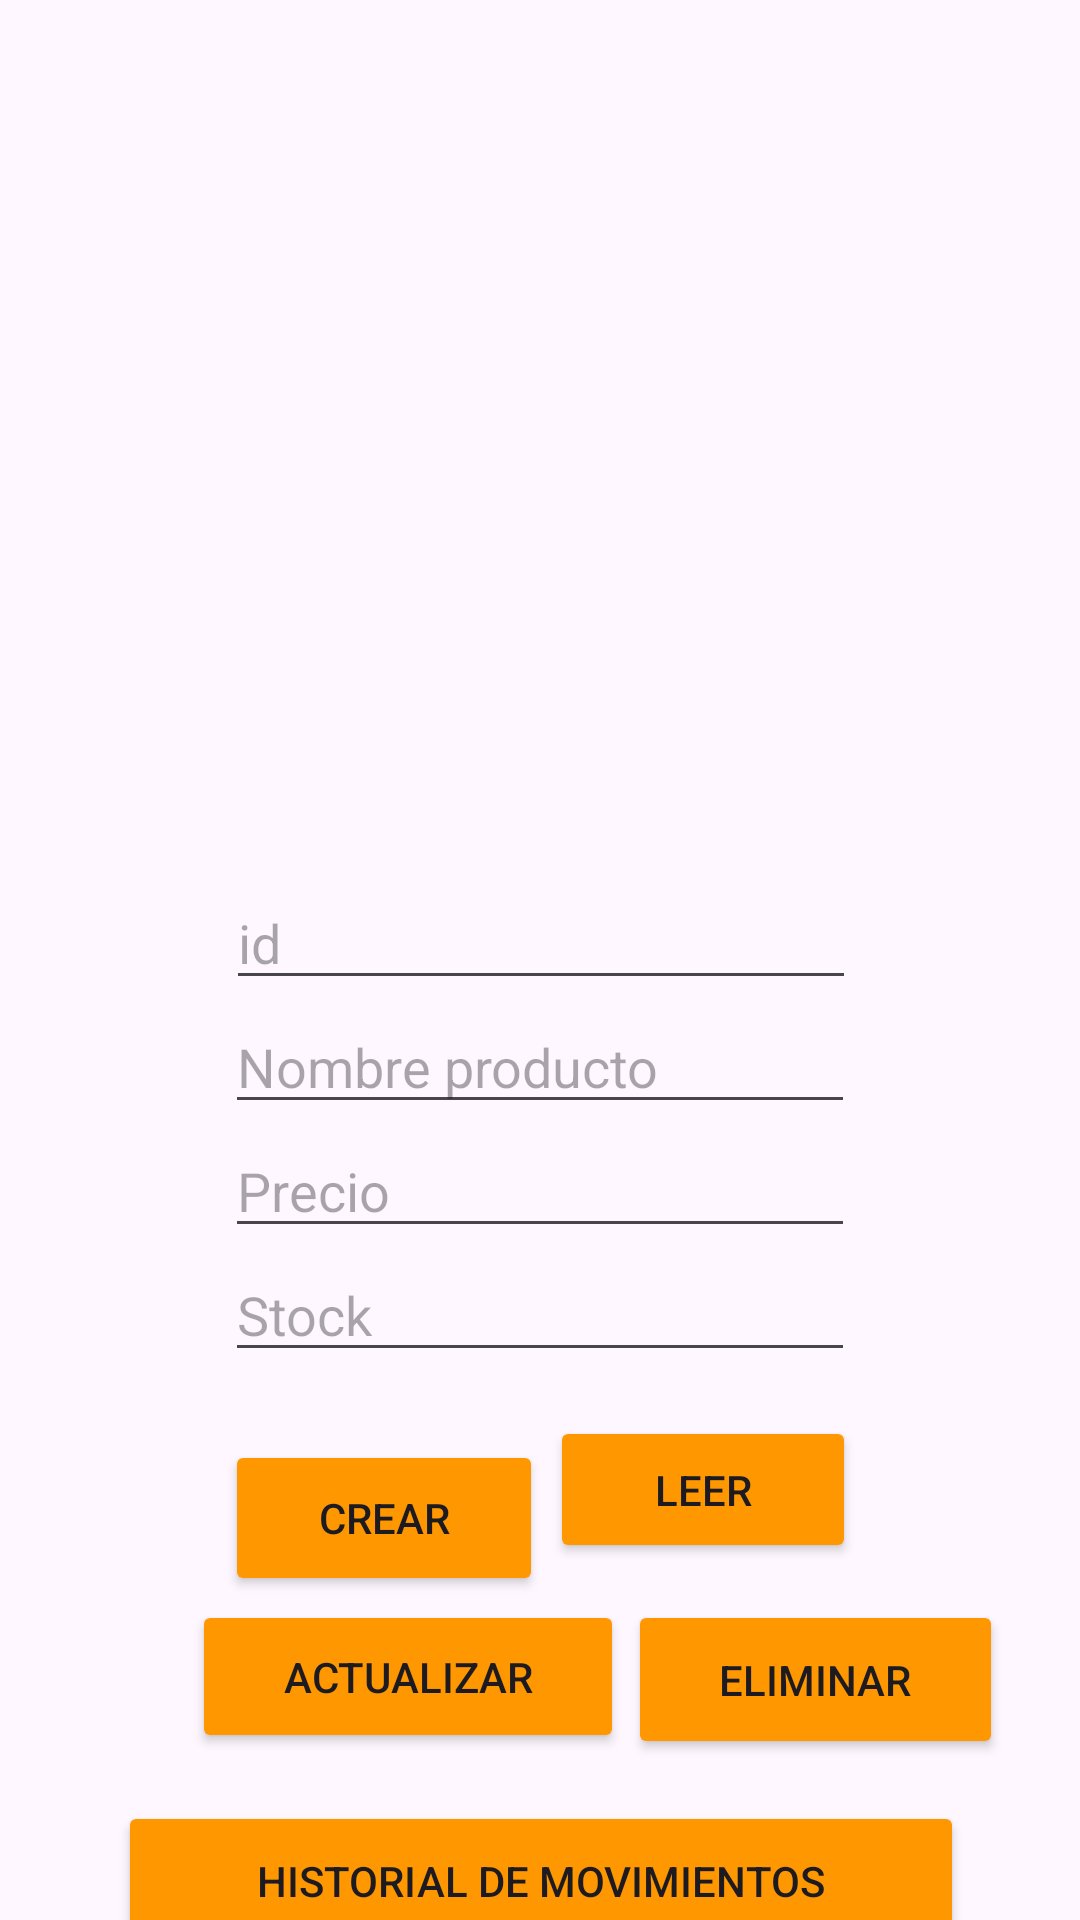

Produce the Android XML layout that renders to this screen, including the resource entries it uses.
<!-- AndroidManifest.xml: application theme Theme.Pulperia -->
<!-- res/layout/activity_main.xml -->
<?xml version="1.0" encoding="utf-8"?>
<androidx.constraintlayout.widget.ConstraintLayout xmlns:android="http://schemas.android.com/apk/res/android"
    xmlns:app="http://schemas.android.com/apk/res-auto"
    xmlns:tools="http://schemas.android.com/tools"
    android:id="@+id/main"
    android:layout_width="match_parent"
    android:layout_height="match_parent"
    tools:context=".MainActivity">

    <Button
        android:id="@+id/btncrear"
        android:layout_width="106dp"
        android:layout_height="52dp"
        android:layout_marginTop="200dp"
        android:backgroundTint="#FF9800"
        android:text="Crear"
        android:textColorLink="#FF9800"
        app:layout_constraintEnd_toEndOf="parent"
        app:layout_constraintHorizontal_bias="0.295"
        app:layout_constraintStart_toStartOf="parent"
        app:layout_constraintTop_toBottomOf="@+id/tblproductos" />

    <Button
        android:id="@+id/btnleer"
        android:layout_width="102dp"
        android:layout_height="49dp"
        android:layout_marginTop="56dp"
        android:backgroundTint="#FF9800"
        android:text="Leer"
        app:layout_constraintBottom_toBottomOf="parent"
        app:layout_constraintEnd_toEndOf="parent"
        app:layout_constraintHorizontal_bias="0.711"
        app:layout_constraintStart_toStartOf="parent"
        app:layout_constraintTop_toTopOf="@+id/txtstock"
        app:layout_constraintVertical_bias="0.0" />

    <Button
        android:id="@+id/btnupdate"
        android:layout_width="144dp"
        android:layout_height="51dp"
        android:layout_marginStart="64dp"
        android:layout_marginTop="76dp"
        android:backgroundTint="#FF9800"
        android:text="Actualizar"
        app:layout_constraintStart_toStartOf="parent"
        app:layout_constraintTop_toBottomOf="@+id/txtstock" />

    <Button
        android:id="@+id/btnresumen"
        android:layout_width="283dp"
        android:layout_height="44dp"
        android:backgroundTint="#FF9800"
        android:text="Resumen"
        app:layout_constraintBottom_toBottomOf="parent"
        app:layout_constraintEnd_toEndOf="parent"
        app:layout_constraintStart_toStartOf="parent"
        app:layout_constraintTop_toBottomOf="@+id/btnlist"
        app:layout_constraintVertical_bias="0.368" />

    <Button
        android:id="@+id/btnlist"
        android:layout_width="282dp"
        android:layout_height="53dp"
        android:layout_marginTop="16dp"
        android:backgroundTint="#FF9800"
        android:text="Historial de Movimientos"
        app:layout_constraintEnd_toEndOf="parent"
        app:layout_constraintHorizontal_bias="0.503"
        app:layout_constraintStart_toStartOf="parent"
        app:layout_constraintTop_toBottomOf="@+id/btnupdate" />

    <Button
        android:id="@+id/btndelete"
        android:layout_width="125dp"
        android:layout_height="53dp"
        android:layout_marginStart="1dp"
        android:layout_marginTop="76dp"
        android:backgroundTint="#FF9800"
        android:text="Eliminar"
        app:layout_constraintEnd_toEndOf="parent"
        app:layout_constraintHorizontal_bias="0.015"
        app:layout_constraintStart_toEndOf="@+id/btnupdate"
        app:layout_constraintTop_toBottomOf="@+id/txtstock" />

    <EditText
        android:id="@+id/txtid"
        android:layout_width="wrap_content"
        android:layout_height="wrap_content"
        android:layout_marginTop="12dp"
        android:ems="10"
        android:hint="id"
        android:inputType="number"
        app:layout_constraintEnd_toEndOf="parent"
        app:layout_constraintHorizontal_bias="0.502"
        app:layout_constraintStart_toStartOf="parent"
        app:layout_constraintTop_toBottomOf="@+id/tblproductos" />

    <EditText
        android:id="@+id/txtnombre"
        android:layout_width="wrap_content"
        android:layout_height="wrap_content"
        android:ems="10"
        android:hint="Nombre producto"
        android:inputType="text"
        app:layout_constraintEnd_toEndOf="parent"
        app:layout_constraintStart_toStartOf="parent"
        app:layout_constraintTop_toBottomOf="@+id/txtid" />

    <EditText
        android:id="@+id/txtprecio"
        android:layout_width="wrap_content"
        android:layout_height="wrap_content"
        android:ems="10"
        android:hint="Precio"
        android:inputType="numberDecimal"
        app:layout_constraintEnd_toEndOf="parent"
        app:layout_constraintStart_toStartOf="parent"
        app:layout_constraintTop_toBottomOf="@+id/txtnombre" />

    <EditText
        android:id="@+id/txtstock"
        android:layout_width="wrap_content"
        android:layout_height="wrap_content"
        android:ems="10"
        android:hint="Stock"
        android:inputType="number"
        app:layout_constraintEnd_toEndOf="parent"
        app:layout_constraintStart_toStartOf="parent"
        app:layout_constraintTop_toBottomOf="@+id/txtprecio" />

    <ListView
        android:id="@+id/tblproductos"
        android:layout_width="332dp"
        android:layout_height="280dp"
        app:layout_constraintTop_toTopOf="parent"
        tools:layout_editor_absoluteX="22dp" />

</androidx.constraintlayout.widget.ConstraintLayout>
<!-- resources referenced by this layout -->
<resources>
  <style name="Theme.Pulperia" parent="Base.Theme.Pulperia" />
  <style name="Base.Theme.Pulperia" parent="Theme.Material3.DayNight.NoActionBar">
          
          
      </style>
</resources>
